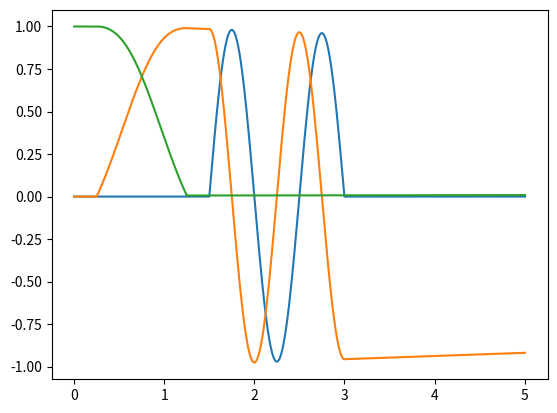

This figure's Python source:
#%% Imports
import numpy as np
from scipy.integrate import ode
import matplotlib.pyplot as plt

#%% Define bloch and B_eff functions
def bloch_ode(t,M,T1,T2):
    B = B_eff(t)
    return np.array([M[1]*B[2] - M[2]*B[1] - M[0]/T2,
                     M[2]*B[0] - M[0]*B[2] - M[1]/T2,
                     M[0]*B[1] - M[1]*B[0] - (M[2]-1)/T1])

def B_eff(t):
    if t < 0.25:
        return np.array([0, 0, 0])
    elif t < 1.25:
        return np.array([1.8*np.sinc(t-0.75), 0, 0])
    elif t < 1.50:
        return np.array([0, 0, 0])
    elif t < 3.00:
        return np.array([0, 0, 2*np.pi])
    else:
        return np.array([0, 0, 0])

#%% Integrate ODE
t = np.array([0])
M = np.array([[0, 0, 1]])
dt= 0.005
r = ode(bloch_ode)\
   .set_integrator('dopri5')\
   .set_initial_value(M[0],t[0])\
   .set_f_params(1500, 50)
while r.successful() and r.t < 5:
    t = np.append(t,r.t+dt)
    M = np.append(M, np.array([r.integrate(t[-1])]),axis=0)

#%% Plot Results
plt.plot(t,M[:,0])
plt.plot(t,M[:,1])
plt.plot(t,M[:,2])